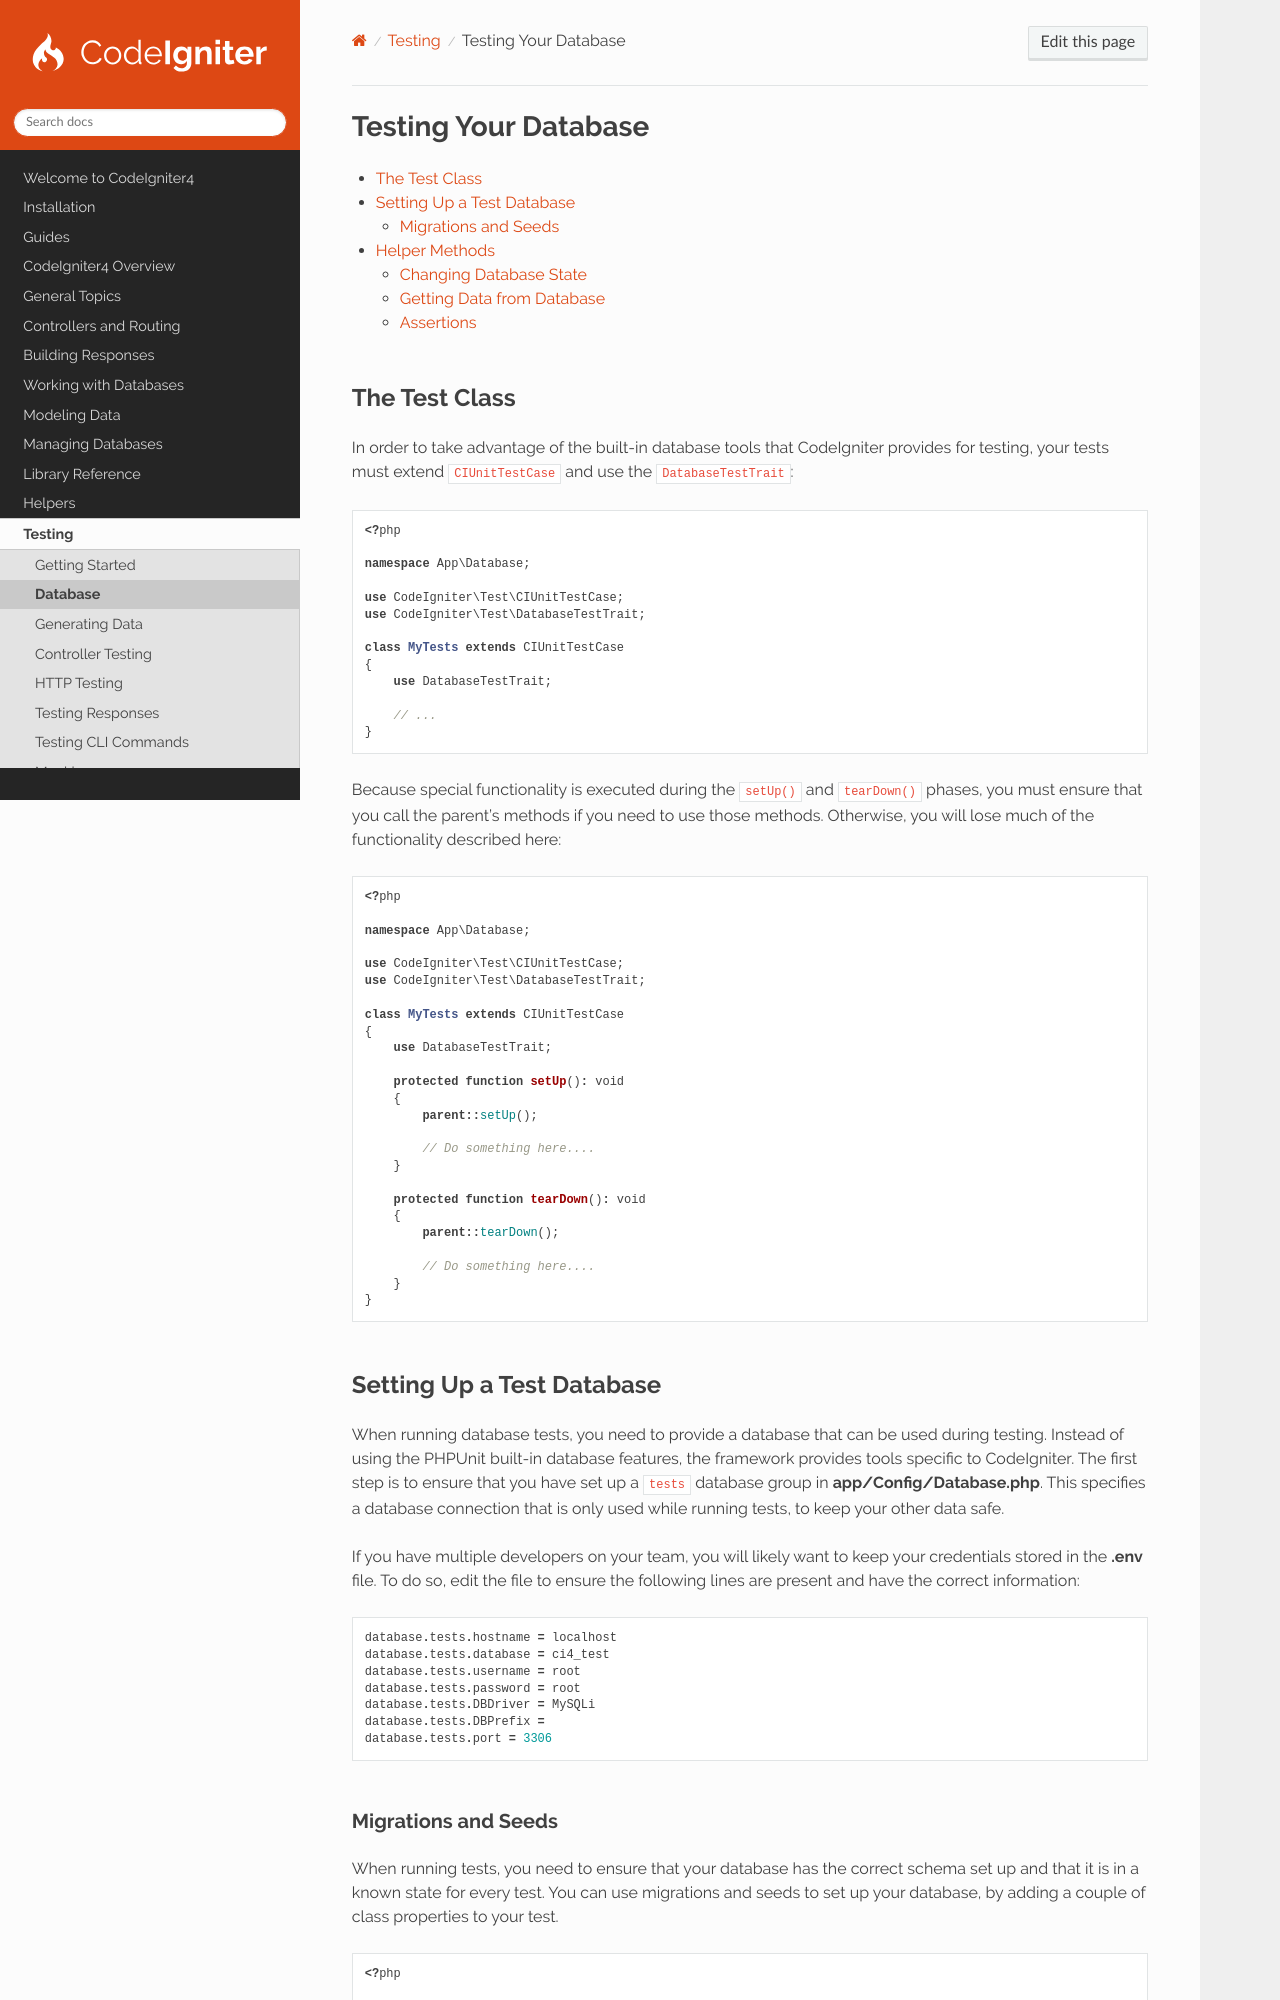

repository: codeigniter4/CodeIgniter4 · page: testing/database.html · generator: sphinx

#####################
Testing Your Database
#####################

.. contents::
    :local:
    :depth: 2

The Test Class
**************

In order to take advantage of the built-in database tools that CodeIgniter provides for testing, your tests must extend
``CIUnitTestCase`` and use the ``DatabaseTestTrait``:

.. literalinclude:: database/001.php

Because special functionality is executed during the ``setUp()`` and ``tearDown()`` phases, you must ensure that you
call the parent's methods if you need to use those methods. Otherwise, you will lose much of the functionality described
here:

.. literalinclude:: database/002.php

Setting Up a Test Database
**************************

When running database tests, you need to provide a database that can be used during testing. Instead of using the
PHPUnit built-in database features, the framework provides tools specific to CodeIgniter. The first step is to ensure
that you have set up a ``tests`` database group in **app/Config/Database.php**. This specifies a database connection
that is only used while running tests, to keep your other data safe.

If you have multiple developers on your team, you will likely want to keep your credentials stored in the **.env** file.
To do so, edit the file to ensure the following lines are present and have the correct information::

    database.tests.hostname = localhost
    database.tests.database = ci4_test
    database.tests.username = root
    database.tests.password = root
    database.tests.DBDriver = MySQLi
    database.tests.DBPrefix =
    database.tests.port = 3306

Migrations and Seeds
====================

When running tests, you need to ensure that your database has the correct schema set up and that it is in a known state
for every test. You can use migrations and seeds to set up your database, by adding a couple of class properties to your
test.

.. literalinclude:: database/003.php

Migrations
----------
